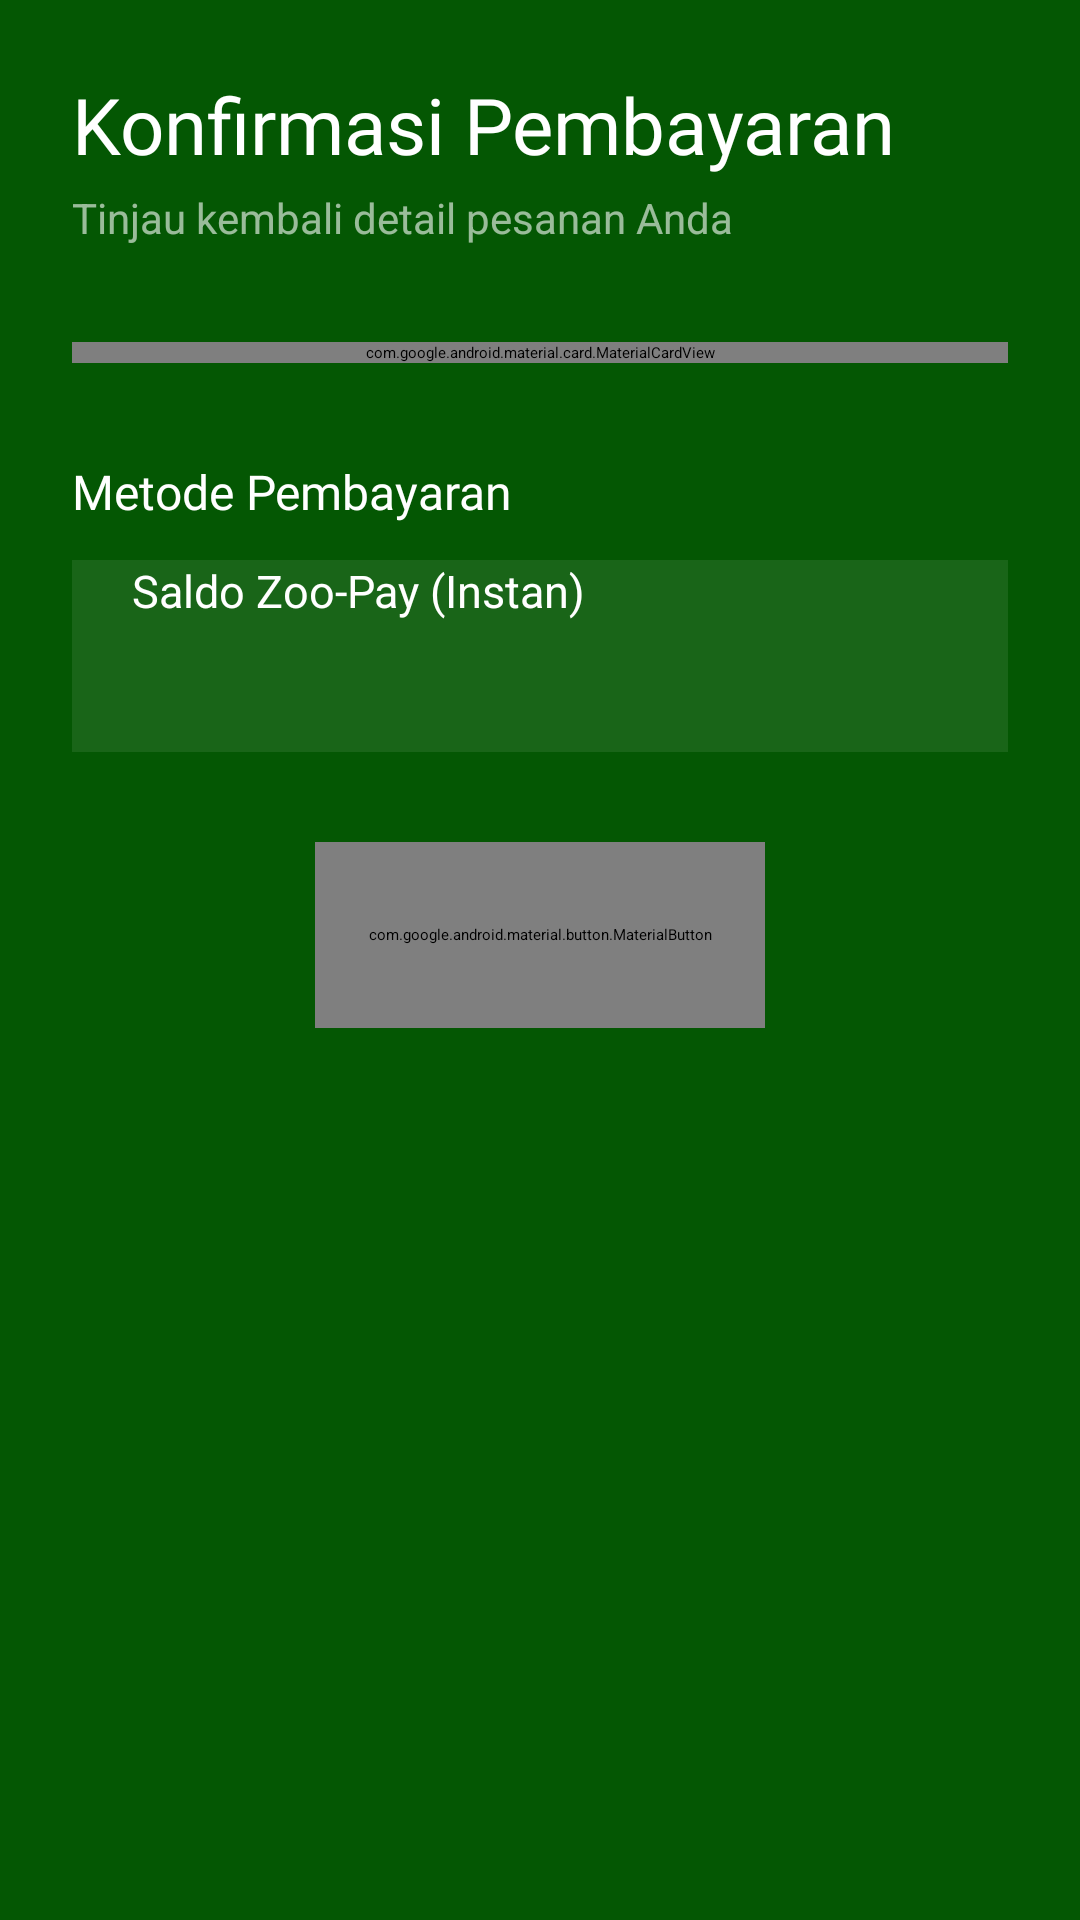

Reconstruct the res/layout file that produces this screen, plus the resources it refers to.
<!-- AndroidManifest.xml: application theme Theme.Project_uas -->
<!-- res/layout/fragment_pembayaran.xml -->
<?xml version="1.0" encoding="utf-8"?>
<LinearLayout xmlns:android="http://schemas.android.com/apk/res/android"
    xmlns:app="http://schemas.android.com/apk/res-auto"
    xmlns:tools="http://schemas.android.com/tools"
    android:layout_width="match_parent"
    android:layout_height="match_parent"
    android:background="@color/bg"
    android:orientation="vertical"
    android:padding="24dp">

    <TextView
        android:layout_width="wrap_content"
        android:layout_height="wrap_content"
        android:fontFamily="@font/inter_28pt_semibold"
        android:text="Konfirmasi Pembayaran"
        android:textColor="@color/white"
        android:textSize="26sp" />

    <TextView
        android:layout_width="wrap_content"
        android:layout_height="wrap_content"
        android:layout_marginTop="4dp"
        android:alpha="0.6"
        android:text="Tinjau kembali detail pesanan Anda"
        android:textColor="@color/white"
        android:textSize="14sp" />

    <com.google.android.material.card.MaterialCardView
        android:layout_width="match_parent"
        android:layout_height="wrap_content"
        android:layout_marginTop="32dp"
        app:cardBackgroundColor="#20FFFFFF"
        app:cardCornerRadius="28dp"
        app:cardElevation="0dp"
        app:strokeColor="#40FFFFFF"
        app:strokeWidth="1dp">

        <LinearLayout
            android:layout_width="match_parent"
            android:layout_height="wrap_content"
            android:orientation="vertical"
            android:padding="24dp">

            <TextView
                android:layout_width="wrap_content"
                android:layout_height="wrap_content"
                android:fontFamily="@font/inter_28pt_semibold"
                android:text="Ringkasan Tiket"
                android:textColor="@color/white"
                android:textSize="18sp" />

            <View
                android:layout_width="40dp"
                android:layout_height="3dp"
                android:layout_marginTop="8dp"
                android:background="@color/white" />

            <TextView
                android:id="@+id/tvOrderSummary"
                android:layout_width="match_parent"
                android:layout_height="wrap_content"
                android:layout_marginTop="20dp"
                android:fontFamily="@font/inter_28pt_medium"
                android:lineSpacingExtra="8dp"
                android:text="Memuat ringkasan..."
                android:textColor="@color/white"
                android:textSize="15sp" />

            <View
                android:layout_width="match_parent"
                android:layout_height="1dp"
                android:layout_marginVertical="24dp"
                android:alpha="0.2"
                android:background="@color/white" />

            <RelativeLayout
                android:layout_width="match_parent"
                android:layout_height="wrap_content">

                <TextView
                    android:layout_width="wrap_content"
                    android:layout_height="wrap_content"
                    android:layout_centerVertical="true"
                    android:alpha="0.8"
                    android:text="Total Bayar"
                    android:textColor="@color/white"
                    android:textSize="14sp" />

                <TextView
                    android:id="@+id/tvTotalBayar"
                    android:layout_width="wrap_content"
                    android:layout_height="wrap_content"
                    android:layout_alignParentEnd="true"
                    android:fontFamily="@font/inter_28pt_semibold"
                    android:text="Total: Rp 0"
                    android:textColor="@color/white"
                    android:textSize="22sp" />
            </RelativeLayout>
        </LinearLayout>
    </com.google.android.material.card.MaterialCardView>

    <TextView
        android:layout_width="wrap_content"
        android:layout_height="wrap_content"
        android:layout_marginTop="32dp"
        android:fontFamily="@font/inter_28pt_semibold"
        android:text="Metode Pembayaran"
        android:textColor="@color/white"
        android:textSize="16sp" />

    <RadioGroup
        android:id="@+id/rgMetodeBayar"
        android:layout_width="match_parent"
        android:layout_height="wrap_content"
        android:layout_marginTop="12dp">

        <RadioButton
            android:layout_width="match_parent"
            android:layout_height="64dp"
            android:background="#15FFFFFF"
            android:buttonTint="@color/white"
            android:checked="true"
            android:drawablePadding="12dp"
            android:paddingHorizontal="20dp"
            android:text="Saldo Zoo-Pay (Instan)"
            android:textColor="@color/white"
            android:textSize="15sp" />
    </RadioGroup>

    <com.google.android.material.button.MaterialButton
        android:id="@+id/btnBayarSimulasi"
        android:layout_width="150dp"
        android:layout_height="62dp"
        android:layout_gravity="center"
        android:layout_marginBottom="16dp"
        android:layout_marginTop="30dp"
        android:fontFamily="@font/inter_28pt_semibold"
        android:text="Bayar"
        android:textAllCaps="false"
        android:textColor="@color/bg"
        android:textSize="16sp"
        app:backgroundTint="@color/bgButton2"
        app:cornerRadius="24dp"
        app:elevation="12dp" />

</LinearLayout>
<!-- resources referenced by this layout -->
<resources>
  <color name="bg">#045703</color>
  <color name="bgButton2">#F48400</color>
  <color name="white">#FFFFFFFF</color>
  <style name="Theme.Project_uas" parent="Base.Theme.Project_uas">
          
          <item name="android:navigationBarColor">@android:color/transparent</item>
          <item name="android:statusBarColor">@android:color/transparent</item>
          <item name="android:windowLightStatusBar">?attr/isLightTheme</item>
      </style>
</resources>
